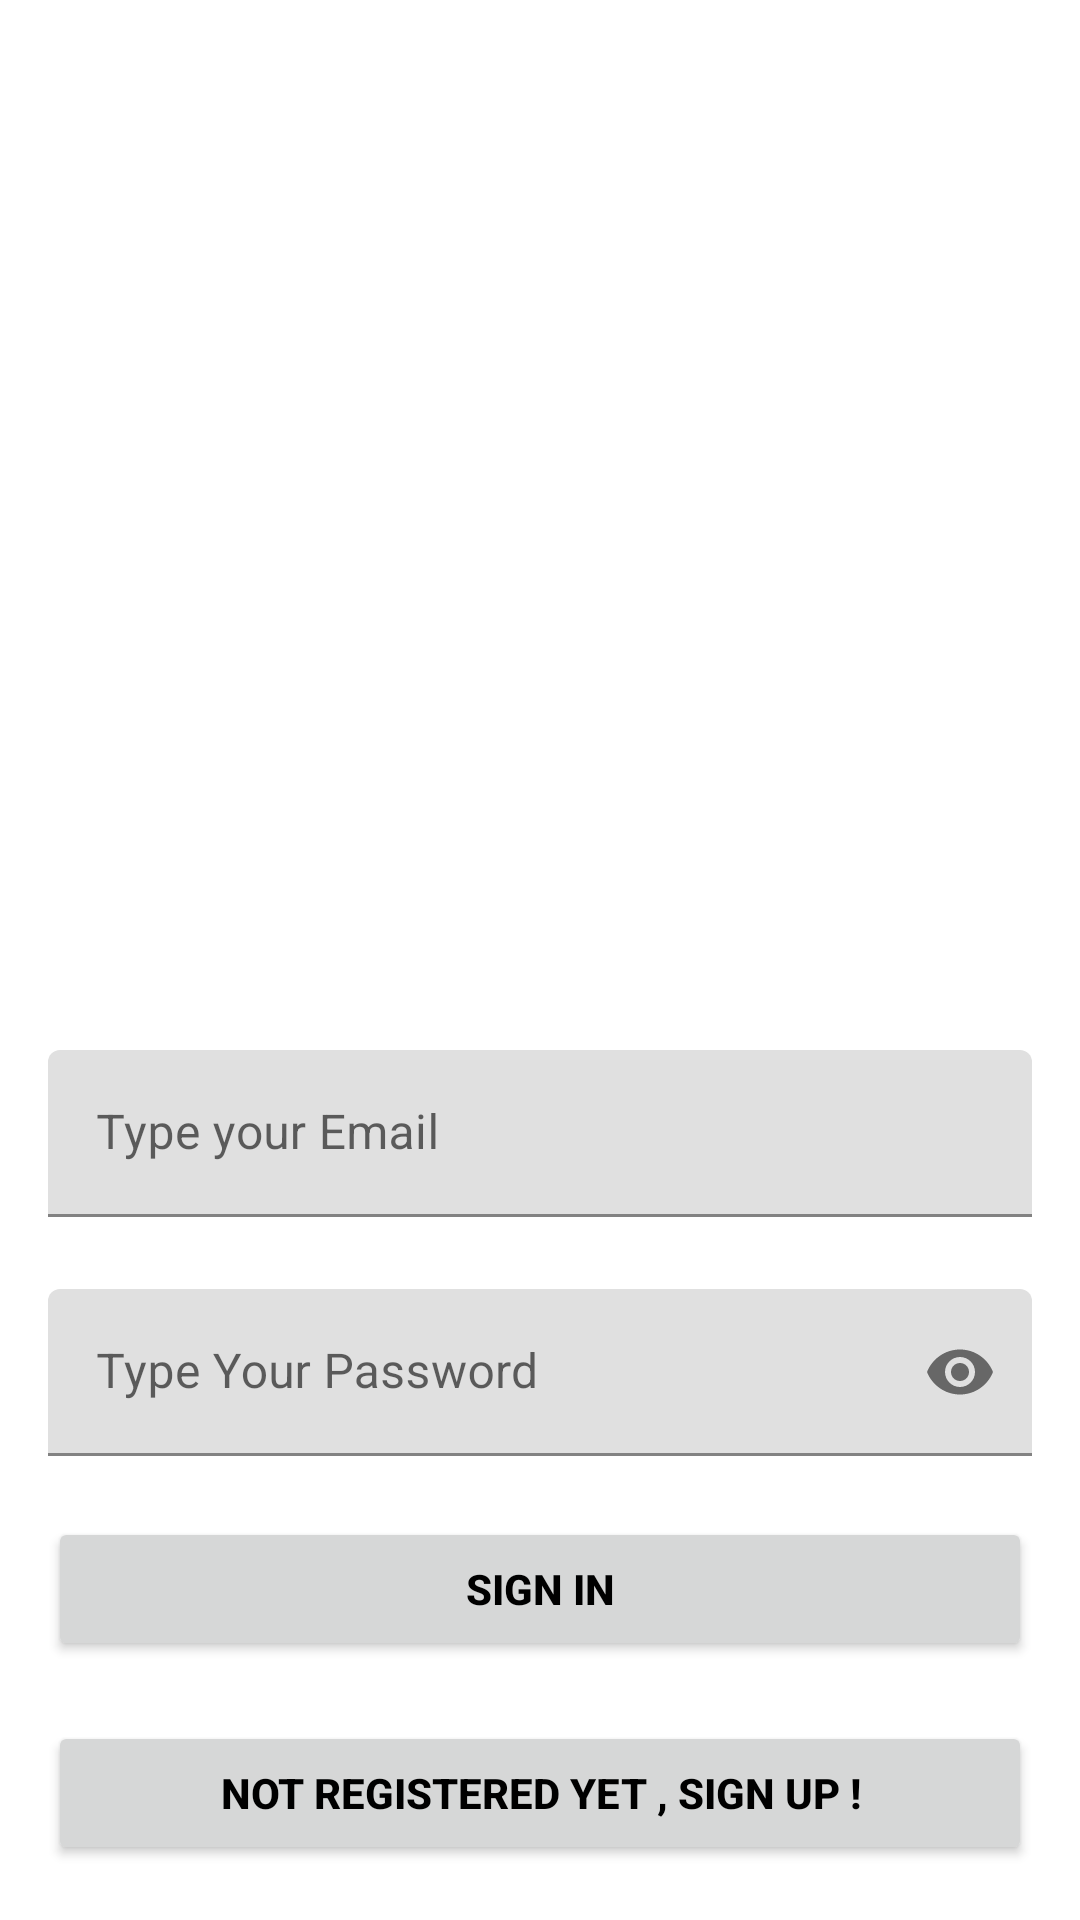

Write the Android layout XML for this screen, with the resource values it uses.
<!-- AndroidManifest.xml: application theme Theme.CoffeApp -->
<!-- res/layout/activity_singin.xml -->
<?xml version="1.0" encoding="utf-8"?>
<androidx.constraintlayout.widget.ConstraintLayout xmlns:android="http://schemas.android.com/apk/res/android"
    xmlns:app="http://schemas.android.com/apk/res-auto"
    xmlns:tools="http://schemas.android.com/tools"
    android:layout_width="match_parent"
    android:layout_height="match_parent"
    tools:context=".SingInActivity">


    <com.google.android.material.textfield.TextInputLayout
        android:id="@+id/emailLayout"
        android:layout_width="match_parent"
        android:layout_height="wrap_content"
        android:layout_marginHorizontal="16dp"
        android:layout_marginTop="350dp"
        app:layout_constraintEnd_toEndOf="parent"
        app:layout_constraintHorizontal_bias="0.5"
        app:layout_constraintStart_toStartOf="parent"
        app:layout_constraintTop_toTopOf="parent">

        <com.google.android.material.textfield.TextInputEditText
            android:id="@+id/emailEt"
            android:layout_width="match_parent"
            android:layout_height="wrap_content"
            android:hint="@string/type_your_email"
            android:inputType="textEmailAddress"
            android:textColorHint="#616161"
            tools:ignore="TextContrastCheck" />
    </com.google.android.material.textfield.TextInputLayout>

    <com.google.android.material.textfield.TextInputLayout
        android:id="@+id/passwordLayout"
        android:layout_width="match_parent"
        android:layout_height="wrap_content"
        android:layout_marginHorizontal="16dp"
        android:layout_marginTop="24dp"
        app:layout_constraintEnd_toEndOf="parent"
        app:layout_constraintHorizontal_bias="0.5"
        app:layout_constraintStart_toStartOf="parent"
        app:layout_constraintTop_toBottomOf="@id/emailLayout"
        app:passwordToggleEnabled="true">

        <com.google.android.material.textfield.TextInputEditText
            android:id="@+id/passET"
            android:layout_width="match_parent"
            android:layout_height="wrap_content"
            android:hint="@string/type_your_password"
            android:inputType="textPassword"
            android:textColorHint="#616161"
            tools:ignore="TextContrastCheck,TextContrastCheck,TextContrastCheck" />
    </com.google.android.material.textfield.TextInputLayout>

    <androidx.appcompat.widget.AppCompatButton
        android:id="@+id/buttonSigOn"
        android:layout_width="0dp"
        android:layout_height="wrap_content"
        android:layout_marginHorizontal="16dp"
        android:text="@string/not_registered_yet_sign_up"
        android:textColor="@color/black"
        android:textStyle="bold"
        app:layout_constraintBottom_toBottomOf="parent"
        app:layout_constraintEnd_toEndOf="parent"
        app:layout_constraintStart_toStartOf="parent"
        app:layout_constraintTop_toBottomOf="@+id/passwordLayout"
        app:layout_constraintVertical_bias="0.827" />

    <androidx.appcompat.widget.AppCompatButton
        android:id="@+id/buttonSig2"
        android:layout_width="0dp"
        android:layout_height="wrap_content"
        android:layout_marginHorizontal="16dp"
        android:text="@string/sign_in"
        android:textColor="@color/black"
        android:textStyle="bold"
        app:layout_constraintBottom_toBottomOf="parent"
        app:layout_constraintEnd_toEndOf="parent"
        app:layout_constraintHorizontal_bias="1.0"
        app:layout_constraintStart_toStartOf="parent"
        app:layout_constraintTop_toBottomOf="@+id/passwordLayout"
        app:layout_constraintVertical_bias="0.192" />

</androidx.constraintlayout.widget.ConstraintLayout>
<!-- resources referenced by this layout -->
<resources>
  <string name="not_registered_yet_sign_up">Not Registered Yet , Sign Up !</string>
  <string name="sign_in">Sign In</string>
  <string name="type_your_email">Type your Email</string>
  <string name="type_your_password">Type Your Password</string>
  <style name="Theme.CoffeApp" parent="Theme.MaterialComponents.DayNight.DarkActionBar">
          
          <item name="colorPrimary">@color/purple_500</item>
          <item name="colorPrimaryVariant">@color/purple_700</item>
          <item name="colorOnPrimary">@color/white</item>
          
          <item name="colorSecondary">@color/teal_200</item>
          <item name="colorSecondaryVariant">@color/teal_700</item>
          <item name="colorOnSecondary">@color/black</item>
          
          <item name="android:statusBarColor" tools:targetApi="l">?attr/colorPrimaryVariant</item>
          
      </style>
  <!-- not gathered from this repository: default colours our renderer supplied (Android Studio template values) -->
  <color name="purple_500">#FF6200EE</color>
  <color name="purple_700">#FF3700B3</color>
  <color name="teal_200">#FF03DAC5</color>
  <color name="teal_700">#FF018786</color>
  <color name="black">#FF000000</color>
  <color name="white">#FFFFFFFF</color>
</resources>
